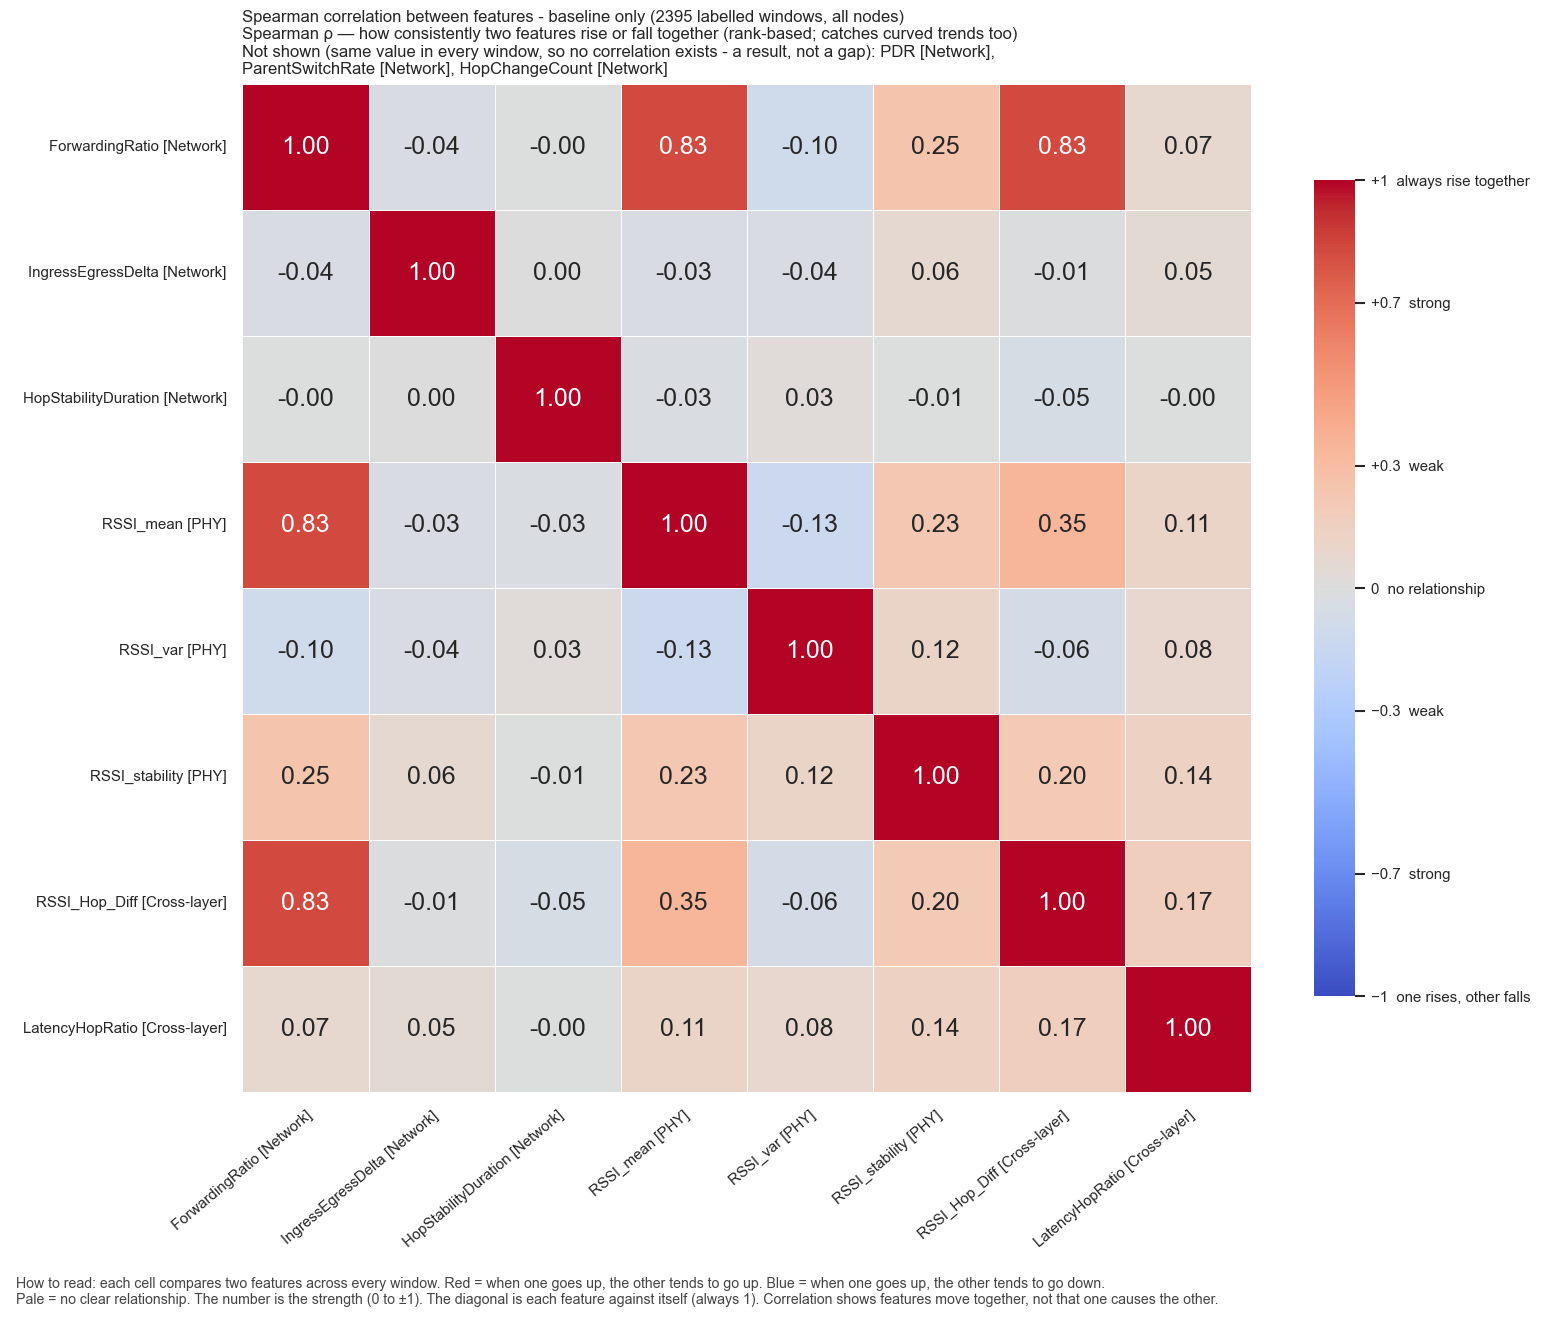

Values plotted in this chart, from the file beside it:
, ForwardingRatio, IngressEgressDelta, HopStabilityDuration, RSSI_mean, RSSI_var, RSSI_stability, RSSI_Hop_Diff, LatencyHopRatio
ForwardingRatio, 1.0, -0.0354, -0.002163, 0.8321, -0.09973, 0.2517, 0.8304, 0.07112
IngressEgressDelta, -0.0354, 1.0, 0.002292, -0.03487, -0.03803, 0.06498, -0.01121, 0.05072
HopStabilityDuration, -0.002163, 0.002292, 1.0, -0.02992, 0.0287, -0.006253, -0.04962, -0.002337
RSSI_mean, 0.8321, -0.03487, -0.02992, 1.0, -0.1282, 0.2316, 0.3462, 0.1097
RSSI_var, -0.09973, -0.03803, 0.0287, -0.1282, 1.0, 0.116, -0.0628, 0.07823
RSSI_stability, 0.2517, 0.06498, -0.006253, 0.2316, 0.116, 1.0, 0.2044, 0.1424
RSSI_Hop_Diff, 0.8304, -0.01121, -0.04962, 0.3462, -0.0628, 0.2044, 1.0, 0.1682
LatencyHopRatio, 0.07112, 0.05072, -0.002337, 0.1097, 0.07823, 0.1424, 0.1682, 1.0
